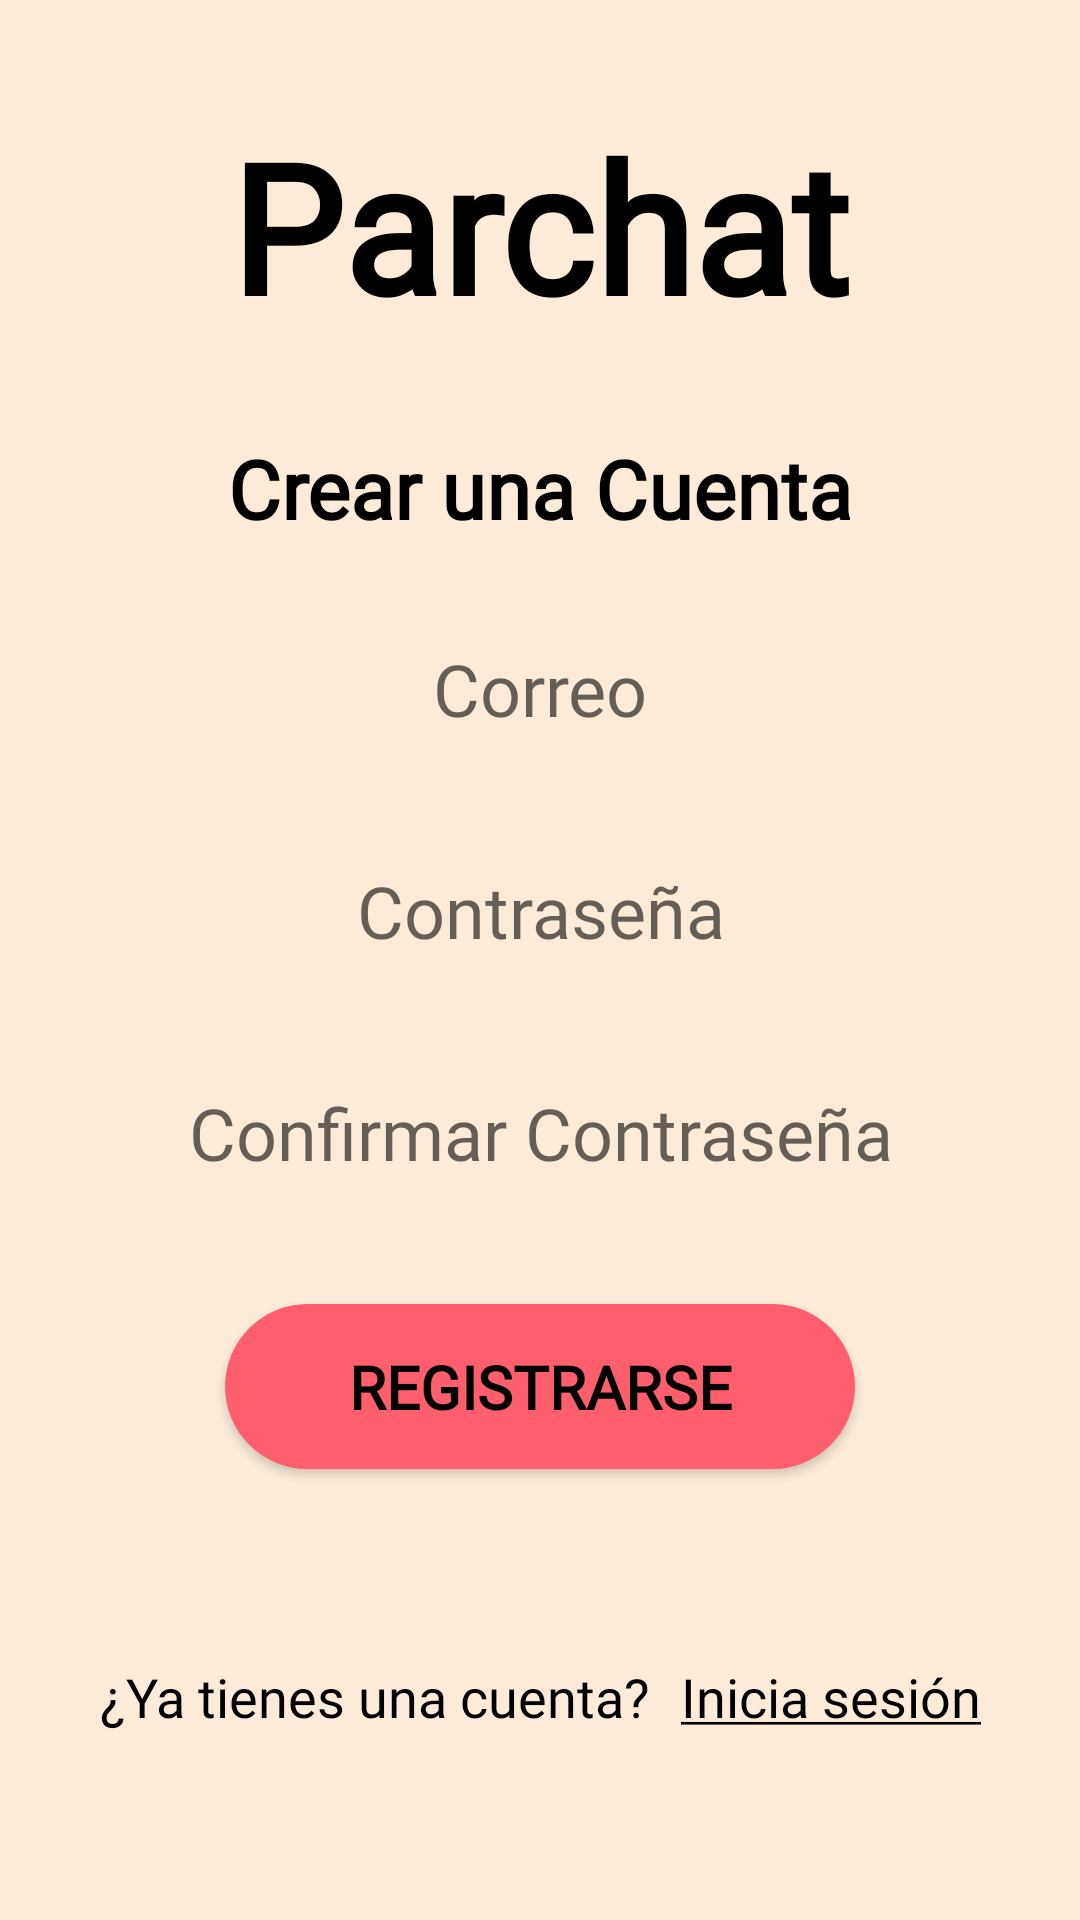

Write the Android layout XML for this screen, with the resource values it uses.
<!-- AndroidManifest.xml: application theme Theme.Parchat -->
<!-- res/layout/activity_registrarse.xml -->
<?xml version="1.0" encoding="utf-8"?>
<androidx.constraintlayout.widget.ConstraintLayout xmlns:android="http://schemas.android.com/apk/res/android"
    xmlns:app="http://schemas.android.com/apk/res-auto"
    xmlns:tools="http://schemas.android.com/tools"
    android:layout_width="match_parent"
    android:layout_height="match_parent"
    tools:context=".Registrarse"
    android:background="#FCEBD9"
    android:padding="15dp">

    <TextView
        android:id="@+id/textView"
        android:layout_width="wrap_content"
        android:layout_height="wrap_content"
        android:fontFamily="@font/roboto_medium"
        android:text="@string/app_name"
        android:textColor="#000000"
        android:textSize="60sp"
        android:textStyle="bold"
        app:layout_constraintBottom_toTopOf="@+id/linearLayout"
        app:layout_constraintEnd_toEndOf="parent"
        app:layout_constraintStart_toStartOf="parent"
        app:layout_constraintTop_toTopOf="parent"
        tools:ignore="MissingConstraints" />

    <androidx.constraintlayout.widget.ConstraintLayout
        android:id="@+id/linearLayout"
        android:layout_width="match_parent"
        android:layout_height="wrap_content"
        android:background="@drawable/borderlayout"
        app:layout_constraintBottom_toBottomOf="parent"
        app:layout_constraintEnd_toEndOf="parent"
        app:layout_constraintStart_toStartOf="parent"
        app:layout_constraintTop_toTopOf="parent">

        <TextView
            android:id="@+id/textView2"
            android:layout_width="wrap_content"
            android:layout_height="wrap_content"
            android:layout_marginTop="10dp"
            android:fontFamily="@font/roboto_medium"
            android:text="@string/crearCuenta"
            android:textColor="#000000"
            android:textSize="27sp"
            android:textStyle="bold"
            app:layout_constraintEnd_toEndOf="parent"
            app:layout_constraintStart_toStartOf="parent"
            app:layout_constraintTop_toTopOf="parent" />

        <EditText
            android:id="@+id/editText2"
            android:layout_width="match_parent"
            android:layout_height="50dp"
            android:layout_marginStart="20dp"
            android:layout_marginTop="24dp"
            android:layout_marginEnd="20dp"
            android:background="@drawable/borderstyle"
            android:fontFamily="@font/roboto_medium"
            android:hint="@string/correo"
            android:inputType="textEmailAddress"
            android:textAlignment="center"
            android:textSize="24sp"
            app:layout_constraintEnd_toEndOf="parent"
            app:layout_constraintHorizontal_bias="0.0"
            app:layout_constraintStart_toStartOf="parent"
            app:layout_constraintTop_toBottomOf="@+id/textView2" />

        <EditText
            android:id="@+id/contraseña"
            android:layout_width="match_parent"
            android:layout_height="50dp"
            android:layout_marginStart="20dp"
            android:layout_marginTop="24dp"
            android:layout_marginEnd="20dp"
            android:background="@drawable/borderstyle"
            android:fontFamily="@font/roboto_medium"
            android:hint="@string/contra"
            android:imeOptions="actionNext"
            android:inputType="textPassword"
            android:textAlignment="center"
            android:textSize="24sp"
            app:layout_constraintEnd_toEndOf="parent"
            app:layout_constraintHorizontal_bias="0.0"
            app:layout_constraintStart_toStartOf="parent"
            app:layout_constraintTop_toBottomOf="@+id/editText2" />

        <EditText
            android:id="@+id/contraseña_conf"
            android:layout_width="match_parent"
            android:layout_height="50dp"
            android:layout_marginStart="20dp"
            android:layout_marginTop="24dp"
            android:layout_marginEnd="20dp"
            android:background="@drawable/borderstyle"
            android:fontFamily="@font/roboto_medium"
            android:hint="@string/confirmar_contra"
            android:inputType="textPassword"
            android:textAlignment="center"
            android:textSize="24sp"
            app:layout_constraintEnd_toEndOf="parent"
            app:layout_constraintHorizontal_bias="0.0"
            app:layout_constraintStart_toStartOf="parent"
            app:layout_constraintTop_toBottomOf="@+id/contraseña" />

        <Button
            android:id="@+id/botonGuardar"
            android:layout_width="210dp"
            android:layout_height="55dp"
            android:layout_marginTop="32dp"
            android:layout_marginBottom="16dp"
            android:background="@drawable/boton"
            android:fontFamily="@font/roboto_medium"
            android:onClick="registrarse"
            android:text="@string/registarse"
            android:textColor="@color/black"
            android:textSize="20sp"
            android:textStyle="bold"
            app:backgroundTint="@null"
            app:layout_constraintBottom_toBottomOf="parent"
            app:layout_constraintEnd_toEndOf="parent"
            app:layout_constraintStart_toStartOf="parent"
            app:layout_constraintTop_toBottomOf="@+id/contraseña_conf" />

    </androidx.constraintlayout.widget.ConstraintLayout>

    <LinearLayout
        android:layout_width="wrap_content"
        android:layout_height="wrap_content"
        android:orientation="horizontal"
        app:layout_constraintBottom_toBottomOf="parent"
        app:layout_constraintEnd_toEndOf="parent"
        app:layout_constraintStart_toStartOf="parent"
        app:layout_constraintTop_toBottomOf="@+id/linearLayout">

        <TextView
            android:id="@+id/textView6"
            android:layout_width="wrap_content"
            android:layout_height="wrap_content"
            android:fontFamily="@font/roboto_medium"
            android:textSize="18sp"
            android:text="@string/tienesCuenta"
            android:textColor="#000000" />

        <TextView
            android:id="@+id/textView7"
            android:layout_width="wrap_content"
            android:layout_height="wrap_content"
            android:fontFamily="@font/roboto_medium"
            android:onClick="iniciarSesion"
            android:textSize="18sp"
            android:text="@string/iniciar"
            android:layout_marginStart="10dp"
            android:textColor="#000000" />
    </LinearLayout>

</androidx.constraintlayout.widget.ConstraintLayout>
<!-- resources referenced by this layout -->
<resources>
  <color name="black">#FF000000</color>
  <!-- drawable boton (drawable) -->
  <?xml version="1.0" encoding="utf-8"?>
  <shape xmlns:android="http://schemas.android.com/apk/res/android">
      <solid android:color="#FF5F6D"/>
      <padding android:left="1dp"
          android:top="1dp"
          android:right="1dp"
          android:bottom="1dp"/>
  
      <corners android:radius="40dp"/>
  </shape>
  <string name="app_name">Parchat</string>
  <string name="confirmar_contra">Confirmar Contraseña</string>
  <string name="contra">Contraseña</string>
  <string name="correo">Correo</string>
  <string name="crearCuenta">Crear una Cuenta</string>
  <string name="iniciar"><u>Inicia sesión</u> </string>
  <string name="registarse">Registrarse</string>
  <string name="tienesCuenta">¿Ya tienes una cuenta?</string>
  <style name="Theme.Parchat" parent="Theme.MaterialComponents.DayNight.NoActionBar">
          
          <item name="colorPrimary">@color/purple_500</item>
          <item name="colorPrimaryVariant">@color/purple_700</item>
          <item name="colorOnPrimary">@color/white</item>
          
          <item name="colorSecondary">@color/teal_200</item>
          <item name="colorSecondaryVariant">@color/teal_700</item>
          <item name="colorOnSecondary">@color/black</item>
          
          <item name="android:statusBarColor" tools:targetApi="l">?attr/colorPrimaryVariant</item>
          
      </style>
  <color name="purple_500">#FF6200EE</color>
  <color name="purple_700">#FF3700B3</color>
  <color name="white">#FFFFFFFF</color>
  <color name="teal_200">#FF03DAC5</color>
  <color name="teal_700">#FF018786</color>
</resources>
